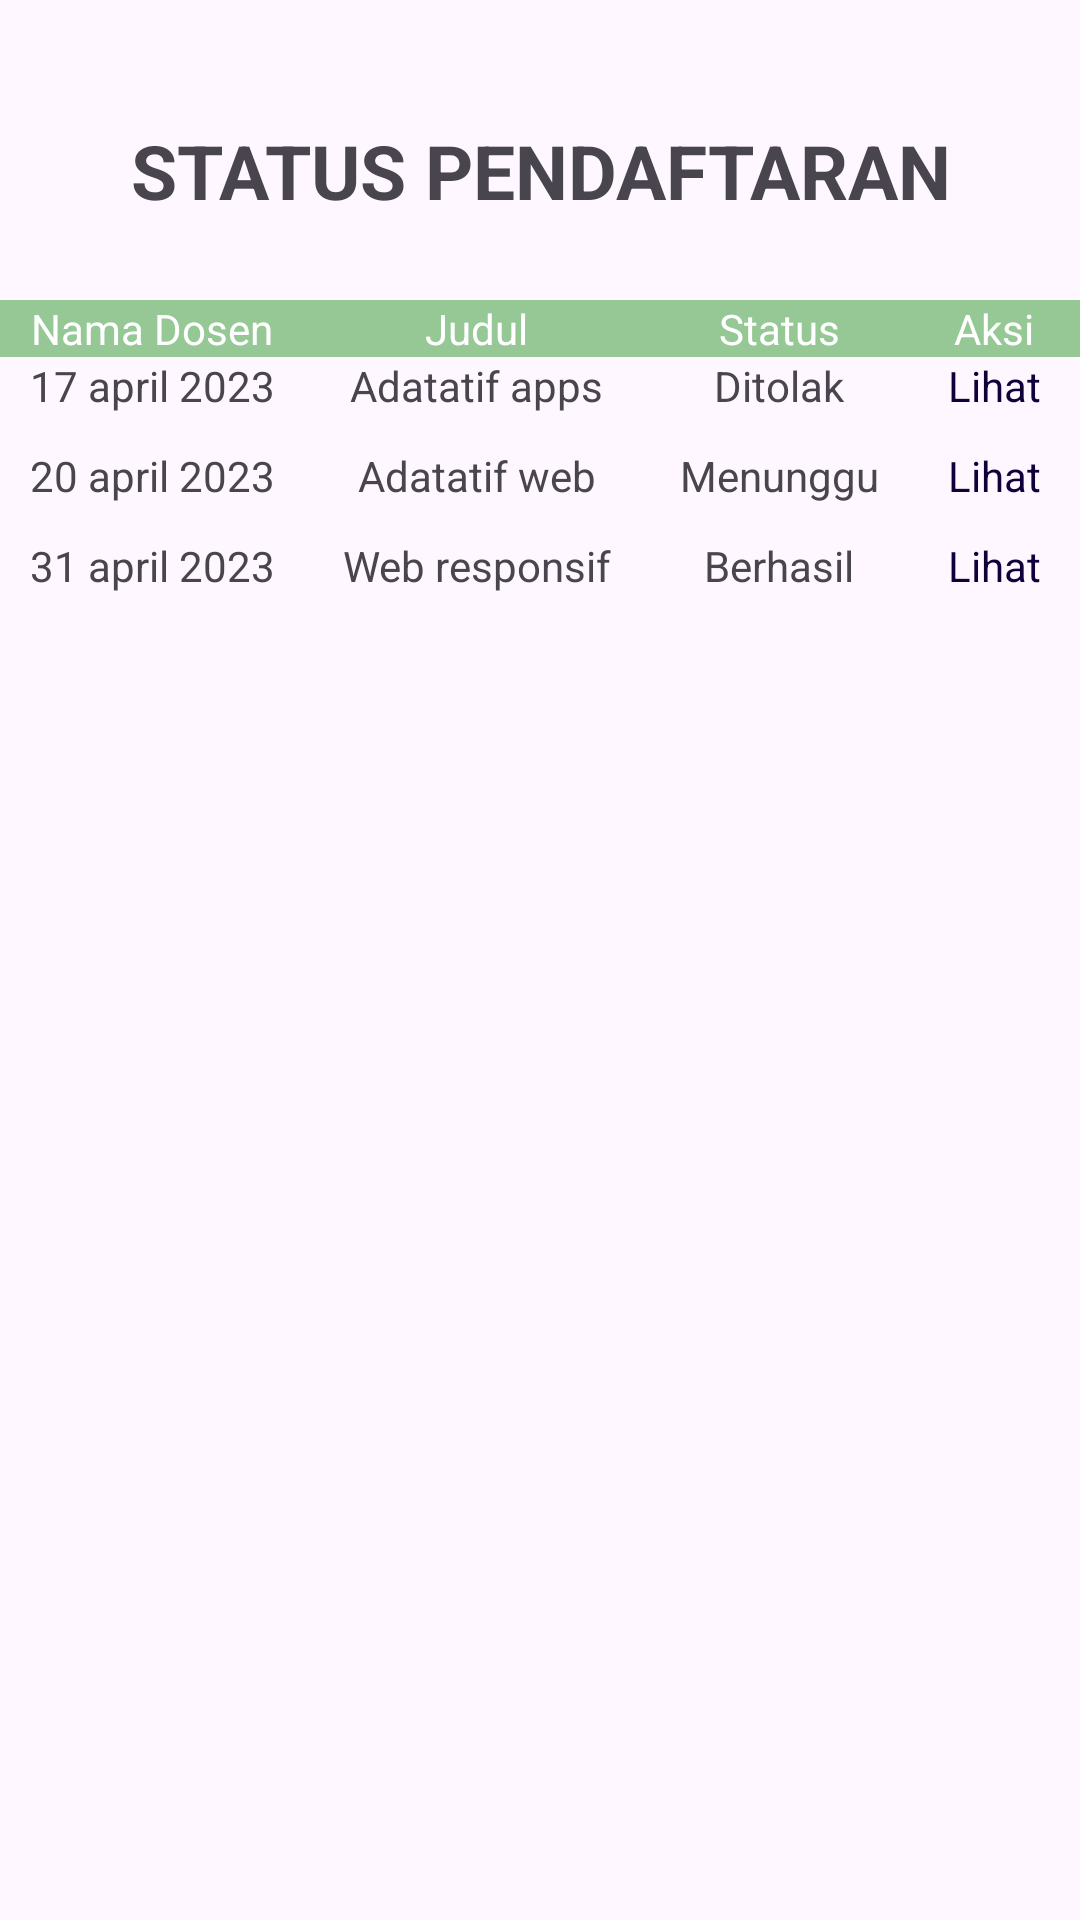

Produce the Android XML layout that renders to this screen, including the resource entries it uses.
<!-- AndroidManifest.xml: application theme Theme.Utsnabiladatatif -->
<!-- res/layout/fragment_status.xml -->
<?xml version="1.0" encoding="utf-8"?>
<FrameLayout xmlns:android="http://schemas.android.com/apk/res/android"
    xmlns:tools="http://schemas.android.com/tools"
    android:layout_width="match_parent"
    android:layout_height="match_parent"
    tools:context=".StatusFragment">

    
    <TextView
        android:layout_width="match_parent"
        android:layout_height="wrap_content"
        android:text="STATUS PENDAFTARAN"
        android:textAlignment="center"
        android:textStyle="bold"
        android:layout_marginTop="40dp"
        android:textSize="25dp" />

    <FrameLayout
        android:layout_width="match_parent"
        android:layout_height="495dp"
        android:layout_marginTop="100dp">

        <TableLayout
            android:layout_width="match_parent"
            android:layout_height="384dp">

            <TableRow
                android:layout_width="match_parent"
                android:layout_height="match_parent"
                android:background="@color/green">

                <TextView
                    android:id="@+id/textView2"
                    android:layout_width="match_parent"
                    android:layout_height="match_parent"
                    android:layout_gravity="center_horizontal"
                    android:layout_weight="4"
                    android:paddingLeft="10sp"
                    android:text="@string/dosen_nama"
                    android:textColor="@color/white" />

                <TextView
                    android:id="@+id/textView3"
                    android:layout_width="match_parent"
                    android:layout_height="match_parent"
                    android:layout_gravity="center_horizontal"
                    android:layout_weight="4"
                    android:paddingLeft="10sp"
                    android:text="@string/tabel_judul"
                    android:textColor="@color/white" />

                <TextView
                    android:id="@+id/textView4"
                    android:layout_width="match_parent"
                    android:layout_height="match_parent"
                    android:layout_gravity="center_horizontal"
                    android:layout_weight="4"
                    android:paddingLeft="10sp"
                    android:text="@string/tabel_status"
                    android:textColor="@color/white" />

                <TextView
                    android:id="@+id/textVieww"
                    android:layout_width="match_parent"
                    android:layout_height="match_parent"
                    android:layout_gravity="center_horizontal"
                    android:layout_weight="4"
                    android:paddingLeft="10sp"
                    android:text="@string/tabel_aksi"
                    android:textColor="@color/white" />


            </TableRow>

            <TableRow>

                <TextView
                    android:id="@+id/textView12"
                    android:layout_width="match_parent"
                    android:layout_height="match_parent"
                    android:layout_gravity="center_horizontal"
                    android:layout_weight="4"
                    android:paddingLeft="10sp"
                    android:text="@string/isi_tanggal"></TextView>

                <TextView
                    android:id="@+id/textView13"
                    android:layout_width="match_parent"
                    android:layout_height="match_parent"
                    android:layout_gravity="center_horizontal"
                    android:layout_weight="4"
                    android:paddingLeft="10sp"
                    android:text="@string/isi_judul" />

                <TextView
                    android:id="@+id/textView14"
                    android:layout_width="match_parent"
                    android:layout_height="30dp"
                    android:layout_gravity="center_horizontal"
                    android:layout_weight="4"
                    android:paddingLeft="10sp"
                    android:text="@string/isi_status" />

                <TextView
                    android:id="@+id/lihat"
                    android:layout_width="match_parent"
                    android:layout_height="match_parent"
                    android:layout_gravity="center_horizontal"
                    android:layout_weight="4"
                    android:textColor="@color/adat"
                    android:paddingLeft="10sp"
                    android:clickable="true"
                    android:onClick="lihatButtonClicked"
                    android:text="@string/tabel_detail" />

            </TableRow>

            <TableRow>

                <TextView
                    android:id="@+id/textView5"
                    android:layout_width="match_parent"
                    android:layout_height="match_parent"
                    android:layout_gravity="center_horizontal"
                    android:layout_weight="4"
                    android:paddingLeft="10sp"
                    android:text="@string/isi2_tanggal"></TextView>

                <TextView
                    android:id="@+id/textView6"
                    android:layout_width="match_parent"
                    android:layout_height="match_parent"
                    android:layout_gravity="center_horizontal"
                    android:layout_weight="4"
                    android:paddingLeft="10sp"
                    android:text="@string/isi2_judul" />

                <TextView
                    android:id="@+id/textView7"
                    android:layout_width="match_parent"
                    android:layout_height="30dp"
                    android:layout_gravity="center_horizontal"
                    android:layout_weight="4"
                    android:paddingLeft="10sp"
                    android:text="@string/isi2_status" />
                <TextView
                    android:id="@+id/lihat2"
                    android:layout_width="match_parent"
                    android:layout_height="match_parent"
                    android:layout_gravity="center_horizontal"
                    android:layout_weight="4"
                    android:paddingLeft="10sp"
                    android:textColor="@color/adat"
                    android:clickable="true"
                    android:onClick="lihatButtonClicked"
                    android:text="@string/tabel_detail" />

            </TableRow>

            <TableRow>

                <TextView
                    android:id="@+id/textView8"
                    android:layout_width="match_parent"
                    android:layout_height="match_parent"
                    android:layout_gravity="center_horizontal"
                    android:layout_weight="4"
                    android:paddingLeft="10sp"
                    android:text="@string/isi3_tanggal"></TextView>

                <TextView
                    android:id="@+id/textView9"
                    android:layout_width="match_parent"
                    android:layout_height="match_parent"
                    android:layout_gravity="center_horizontal"
                    android:layout_weight="4"
                    android:paddingLeft="10sp"
                    android:text="@string/isi3_judul" />

                <TextView
                    android:id="@+id/textView10"
                    android:layout_width="match_parent"
                    android:layout_height="30dp"
                    android:layout_gravity="center_horizontal"
                    android:layout_weight="4"
                    android:paddingLeft="10sp"
                    android:text="@string/isi3_status" />

                <TextView
                    android:id="@+id/lihat3"
                    android:layout_width="match_parent"
                    android:layout_height="match_parent"
                    android:layout_gravity="center_horizontal"
                    android:layout_weight="4"
                    android:paddingLeft="10sp"
                    android:textColor="@color/adat"
                    android:clickable="true"
                    android:onClick="lihatButtonClicked"
                    android:text="@string/tabel_detail" />


            </TableRow>

        </TableLayout>

    </FrameLayout>

</FrameLayout>
<!-- resources referenced by this layout -->
<resources>
  <color name="adat">#12003A</color>
  <color name="green">#96c896</color>
  <color name="white">#FFFFFFFF</color>
  <string name="dosen_nama">Nama Dosen</string>
  <string name="isi2_judul">Adatatif web</string>
  <string name="isi2_status">Menunggu</string>
  <string name="isi2_tanggal">20 april 2023</string>
  <string name="isi3_judul">Web responsif</string>
  <string name="isi3_status">Berhasil</string>
  <string name="isi3_tanggal">31 april 2023</string>
  <string name="isi_judul">Adatatif apps</string>
  <string name="isi_status">Ditolak</string>
  <string name="isi_tanggal">17 april 2023</string>
  <string name="tabel_aksi">Aksi</string>
  <string name="tabel_detail">Lihat</string>
  <string name="tabel_judul">Judul</string>
  <string name="tabel_status">Status</string>
  <style name="Theme.Utsnabiladatatif" parent="Base.Theme.Utsnabiladatatif" />
  <style name="Base.Theme.Utsnabiladatatif" parent="Theme.Material3.DayNight.NoActionBar">
          
          
      </style>
</resources>
